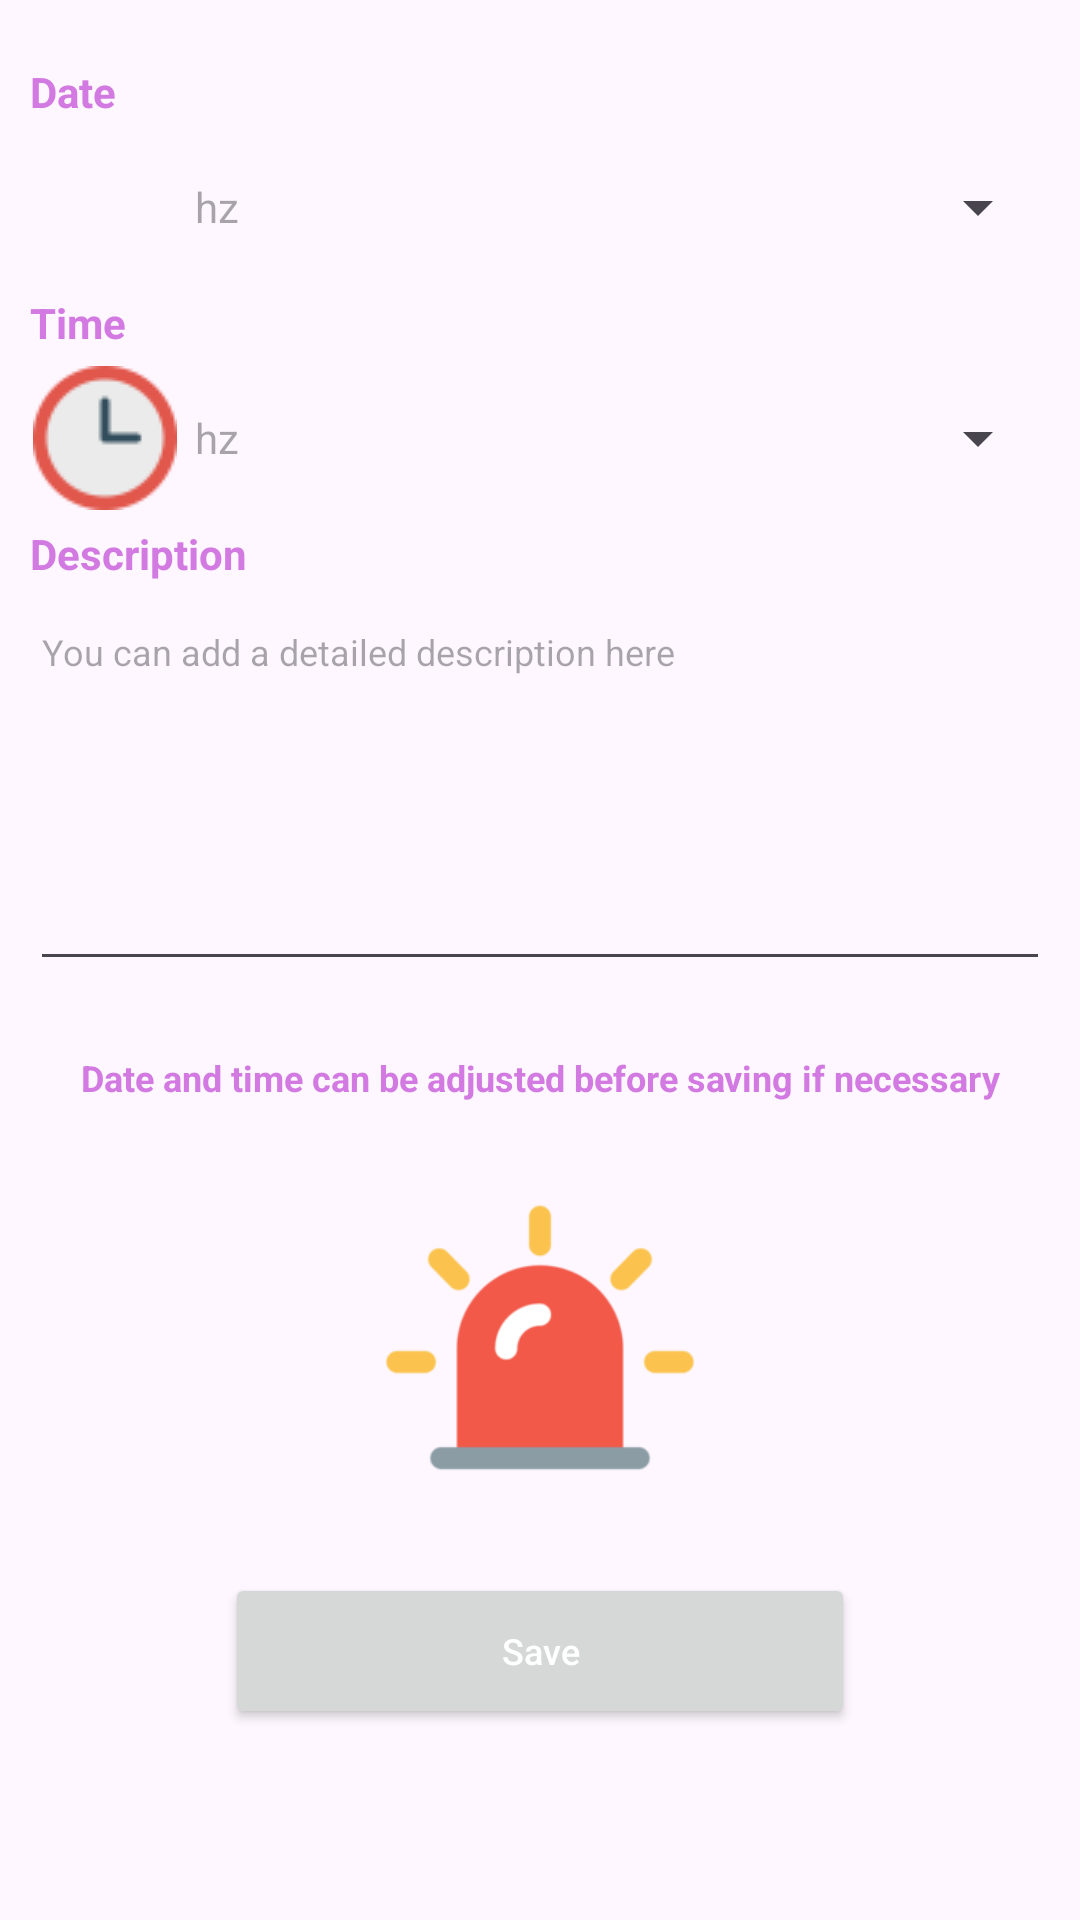

Reconstruct the res/layout file that produces this screen, plus the resources it refers to.
<!-- AndroidManifest.xml: application theme Theme.AppFond -->
<!-- res/layout/fragment_fix.xml -->
<?xml version="1.0" encoding="utf-8"?>
<androidx.constraintlayout.widget.ConstraintLayout xmlns:android="http://schemas.android.com/apk/res/android"
    xmlns:app="http://schemas.android.com/apk/res-auto"
    xmlns:tools="http://schemas.android.com/tools"
    android:layout_width="match_parent"
    android:layout_height="match_parent">

    <ProgressBar
        android:id="@+id/progressBarFixEpiF"
        style="?android:attr/progressBarStyleHorizontal"
        android:layout_width="0dp"
        android:layout_height="wrap_content"
        android:indeterminate="true"
        android:indeterminateTint="@color/fiol"
        android:visibility="invisible"
        app:layout_constraintEnd_toEndOf="parent"
        app:layout_constraintHorizontal_bias="0.0"
        app:layout_constraintStart_toStartOf="parent"
        tools:ignore="MissingConstraints" />

    <Button
        android:id="@+id/buttonPushEpiF"
        android:layout_width="0dp"
        android:layout_height="52dp"
        android:layout_marginStart="75dp"
        android:layout_marginTop="20dp"
        android:layout_marginEnd="75dp"
        android:text="@string/textSave"
        android:textAllCaps="false"
        android:textColor="@color/white"
        android:textSize="12sp"
        app:cornerRadius="18dp"
        app:layout_constraintEnd_toEndOf="parent"
        app:layout_constraintHorizontal_bias="1.0"
        app:layout_constraintStart_toStartOf="parent"
        app:layout_constraintTop_toBottomOf="@+id/imageView10" />

    <TextView
        android:id="@+id/textView25"
        android:layout_width="wrap_content"
        android:layout_height="wrap_content"
        android:layout_marginStart="10dp"
        android:layout_marginTop="24dp"
        android:layout_marginEnd="10dp"
        android:text="@string/textInfoChangeDateFix"
        android:textAlignment="center"
        android:textColor="@color/fiol_bleed"
        android:textSize="12sp"
        android:textStyle="bold"
        app:layout_constraintEnd_toEndOf="parent"
        app:layout_constraintStart_toStartOf="parent"
        app:layout_constraintTop_toBottomOf="@+id/fieldEpiDescF" />

    <EditText
        android:id="@+id/fieldEpiDescF"
        android:layout_width="0dp"
        android:layout_height="wrap_content"
        android:layout_marginStart="10dp"
        android:layout_marginTop="5dp"
        android:layout_marginEnd="10dp"
        android:autofillHints=""
        android:editable="true"
        android:ems="10"
        android:enabled="true"
        android:gravity="start|top"
        android:hint="@string/res_desc_card"
        android:inputType="textMultiLine"
        android:minHeight="128dp"
        android:textSize="12sp"
        app:layout_constraintEnd_toEndOf="parent"
        app:layout_constraintHorizontal_bias="0.0"
        app:layout_constraintStart_toStartOf="parent"
        app:layout_constraintTop_toBottomOf="@+id/textView23" />

    <TextView
        android:id="@+id/textView23"
        android:layout_width="wrap_content"
        android:layout_height="wrap_content"
        android:layout_marginStart="10dp"
        android:layout_marginTop="5dp"
        android:text="@string/desc_card_val"
        android:textColor="@color/fiol_bleed"
        android:textStyle="bold"
        app:layout_constraintStart_toStartOf="parent"
        app:layout_constraintTop_toBottomOf="@+id/fieldFixTimeF" />

    <EditText
        android:id="@+id/fieldFixTimeF"
        style="@style/Widget.AppCompat.Spinner"
        android:layout_width="0dp"
        android:layout_height="wrap_content"
        android:layout_marginStart="5dp"
        android:layout_marginTop="5dp"
        android:layout_marginEnd="10dp"
        android:autofillHints=""
        android:editable="false"
        android:ems="10"
        android:enabled="true"
        android:hint="@string/res_some_unknown_field"
        android:minHeight="48dp"
        app:layout_constraintEnd_toEndOf="parent"
        app:layout_constraintStart_toEndOf="@+id/imageView9"
        app:layout_constraintTop_toBottomOf="@+id/labelFixTimeF"
        tools:ignore="SpeakableTextPresentCheck" />

    <TextView
        android:id="@+id/labelFixTimeF"
        android:layout_width="0dp"
        android:layout_height="wrap_content"
        android:layout_marginStart="10dp"
        android:layout_marginTop="5dp"
        android:layout_marginEnd="25dp"
        android:text="@string/textTime"
        android:textColor="@color/fiol_bleed"
        android:textStyle="bold"
        app:layout_constraintEnd_toEndOf="parent"
        app:layout_constraintHorizontal_bias="0.0"
        app:layout_constraintStart_toStartOf="parent"
        app:layout_constraintTop_toBottomOf="@+id/fieldDateFixF" />

    <EditText
        android:id="@+id/fieldDateFixF"
        style="@style/Widget.AppCompat.Spinner"
        android:layout_width="0dp"
        android:layout_height="wrap_content"
        android:layout_marginStart="5dp"
        android:layout_marginTop="5dp"
        android:layout_marginEnd="10dp"
        android:autofillHints=""
        android:editable="false"
        android:ems="10"
        android:enabled="true"
        android:hint="@string/res_some_unknown_field"
        android:minHeight="48dp"
        app:layout_constraintEnd_toEndOf="parent"
        app:layout_constraintStart_toEndOf="@+id/imageView8"
        app:layout_constraintTop_toBottomOf="@+id/textView20"
        tools:ignore="SpeakableTextPresentCheck" />

    <TextView
        android:id="@+id/textView20"
        android:layout_width="0dp"
        android:layout_height="wrap_content"
        android:layout_marginStart="10dp"
        android:layout_marginTop="5dp"
        android:layout_marginEnd="25dp"
        android:text="@string/textDate"
        android:textColor="@color/fiol_bleed"
        android:textStyle="bold"
        app:layout_constraintEnd_toEndOf="parent"
        app:layout_constraintHorizontal_bias="0.0"
        app:layout_constraintStart_toStartOf="parent"
        app:layout_constraintTop_toBottomOf="@+id/progressBarFixEpiF" />

    <ImageView
        android:id="@+id/imageView8"
        android:layout_width="50dp"
        android:layout_height="wrap_content"
        android:layout_marginStart="10dp"
        android:layout_marginTop="5dp"
        android:layout_marginBottom="5dp"
        android:scaleType="fitCenter"
        app:layout_constraintBottom_toTopOf="@+id/labelFixTimeF"
        app:layout_constraintStart_toStartOf="parent"
        app:layout_constraintTop_toBottomOf="@+id/textView20"
        app:srcCompat="@drawable/calendar_icon_48" />

    <ImageView
        android:id="@+id/imageView9"
        android:layout_width="50dp"
        android:layout_height="wrap_content"
        android:layout_marginStart="10dp"
        android:layout_marginTop="5dp"
        android:layout_marginBottom="5dp"
        android:scaleType="fitCenter"
        app:layout_constraintBottom_toTopOf="@+id/textView23"
        app:layout_constraintStart_toStartOf="parent"
        app:layout_constraintTop_toBottomOf="@+id/labelFixTimeF"
        app:srcCompat="@drawable/clock_icon48" />

    <ImageView
        android:id="@+id/imageView10"
        android:layout_width="360dp"
        android:layout_height="117dp"
        android:layout_marginStart="5dp"
        android:layout_marginTop="20dp"
        android:layout_marginEnd="5dp"
        app:layout_constraintEnd_toEndOf="parent"
        app:layout_constraintHorizontal_bias="0.512"
        app:layout_constraintStart_toStartOf="parent"
        app:layout_constraintTop_toBottomOf="@+id/textView25"
        app:srcCompat="@drawable/emergency_icon256" />
</androidx.constraintlayout.widget.ConstraintLayout>
<!-- resources referenced by this layout -->
<resources>
  <color name="fiol">#9C27B0</color>
  <color name="fiol_bleed">#D27AE1</color>
  <color name="white">#FFFFFFFF</color>
  <!-- drawable clock_icon48: png bitmap (drawable, 1071 bytes) -->
  <!-- drawable emergency_icon256: png bitmap (drawable, 8600 bytes) -->
  <string name="desc_card_val">Description</string>
  <string name="res_desc_card">You can add a detailed description here</string>
  <string name="res_some_unknown_field">hz</string>
  <string name="textDate">Date</string>
  <string name="textInfoChangeDateFix">Date and time can be adjusted before saving if necessary</string>
  <string name="textSave">Save</string>
  <string name="textTime">Time</string>
  <style name="Theme.AppFond" parent="Theme.MaterialComponents.DayNight.NoActionBar">
          
          <item name="colorPrimary">@color/fiol</item>
          <item name="colorPrimaryVariant">@color/fiol</item>
          <item name="colorOnPrimary">@color/white</item>
          
          <item name="colorSecondary">@color/purple_400</item>
          <item name="colorSecondaryVariant">@color/purple_800</item>
          <item name="colorOnSecondary">@color/black</item>
          
          
      </style>
  <color name="black">#FF000000</color>
</resources>
